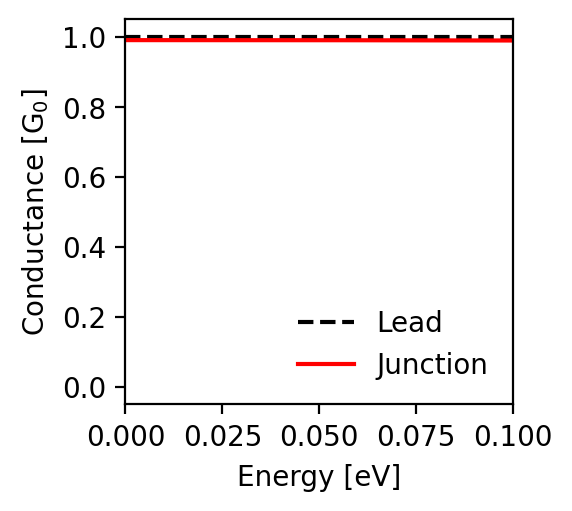

The data file committed next to this chart (first rows):
energy; conductance_lead; conductance_junction
-0.1; 1.0; 0.99
-0.0998; 1.0; 0.99
-0.0996; 1.0; 0.99
-0.0994; 1.0; 0.99
-0.0992; 1.0; 0.99
-0.099; 1.0; 0.99
-0.0988; 1.0; 0.99
-0.0986; 1.0; 0.99
-0.0984; 1.0; 0.99
-0.0982; 1.0; 0.99
-0.098; 1.0; 0.99
-0.0978; 1.0; 0.99
-0.0976; 1.0; 0.99
-0.0974; 1.0; 0.99
-0.0972; 1.0; 0.99
-0.097; 1.0; 0.99
-0.0968; 1.0; 0.99
-0.0966; 1.0; 0.99
-0.0964; 1.0; 0.99
-0.0962; 1.0; 0.99
-0.096; 1.0; 0.99
-0.0958; 1.0; 0.99
-0.0956; 1.0; 0.99
-0.0954; 1.0; 0.99
-0.0952; 1.0; 0.99
-0.095; 1.0; 0.99
-0.0948; 1.0; 0.99
-0.0946; 1.0; 0.99
-0.0944; 1.0; 0.99
-0.0942; 1.0; 0.99
-0.094; 1.0; 0.99
-0.0938; 1.0; 0.99
-0.0936; 1.0; 0.99
-0.0934; 1.0; 0.99
-0.0932; 1.0; 0.99
-0.093; 1.0; 0.99
-0.0928; 1.0; 0.99
-0.0926; 1.0; 0.99
-0.0924; 1.0; 0.99
-0.0922; 1.0; 0.99
-0.092; 1.0; 0.99
-0.0918; 1.0; 0.99
-0.0916; 1.0; 0.99
-0.0914; 1.0; 0.99
-0.0912; 1.0; 0.99
-0.091; 1.0; 0.99
-0.0908; 1.0; 0.99
-0.0906; 1.0; 0.99
-0.0904; 1.0; 0.99
-0.0902; 1.0; 0.99
-0.09; 1.0; 0.99
-0.0898; 1.0; 0.99
-0.0896; 1.0; 0.99
-0.0894; 1.0; 0.99
-0.0892; 1.0; 0.99
-0.089; 1.0; 0.99
-0.0888; 1.0; 0.99
-0.0886; 1.0; 0.99
-0.0884; 1.0; 0.99
-0.0882; 1.0; 0.99
... 941 more rows
